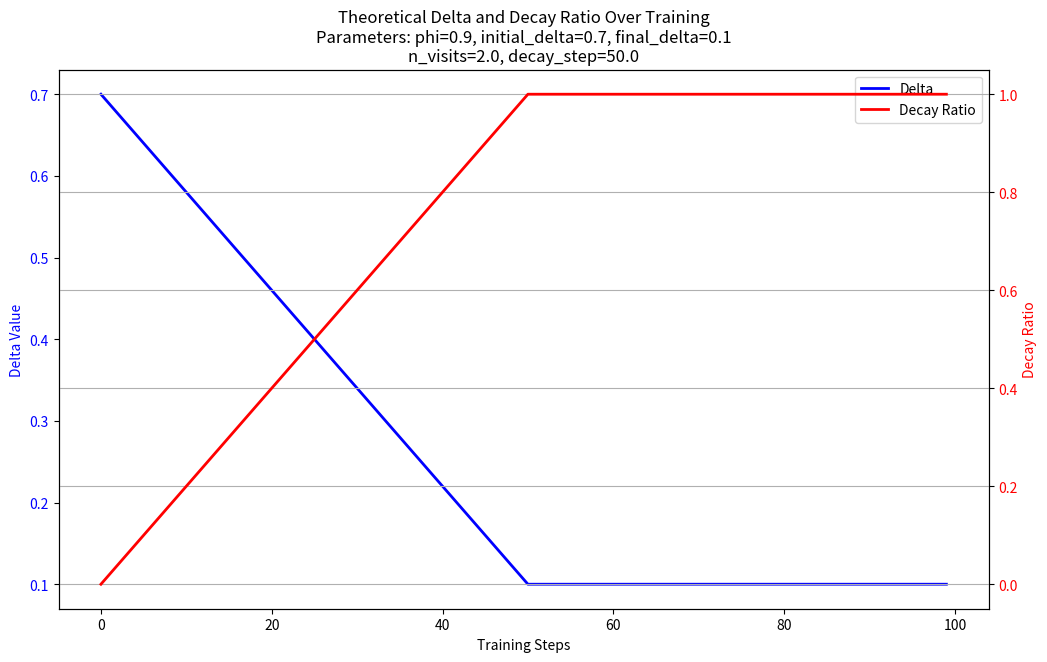

Write Python code to recreate this figure.
import numpy as np
import matplotlib.pyplot as plt
from datetime import datetime
import pytz
import os

# Set timezone to US Eastern Timezone
us_eastern = pytz.timezone('US/Eastern')

# EWA parameters from ewa_decay.py
phi = 0.9
initial_delta = 0.7
final_delta = 0.1
max_online_iters = 100
num_updates_per_online_iter = 100
batch_size = 256
replay_size = 1000
trajectory_length = 1000

# Calculate number of revisits and decay step
n_visits = (max_online_iters * num_updates_per_online_iter * batch_size) // (replay_size * trajectory_length)
decay_step = max_online_iters / n_visits if n_visits > 0 else max_online_iters

# Generate steps array
steps = np.arange(max_online_iters)

# Calculate decay ratio and delta values
decay_ratios = np.minimum(1.0, steps / decay_step)
delta_values = initial_delta * (1 - decay_ratios) + final_delta * decay_ratios

# Create the plot
plt.figure(figsize=(12, 7))

# Create two y-axes
ax1 = plt.gca()
ax2 = ax1.twinx()

# Plot delta on left y-axis
line1, = ax1.plot(steps, delta_values, label='Delta', linewidth=2, color='blue')
ax1.set_xlabel('Training Steps')
ax1.set_ylabel('Delta Value', color='blue')
ax1.tick_params(axis='y', labelcolor='blue')

# Plot decay ratio on right y-axis
line2, = ax2.plot(steps, decay_ratios, label='Decay Ratio', linewidth=2, color='red')
ax2.set_ylabel('Decay Ratio', color='red')
ax2.tick_params(axis='y', labelcolor='red')

# Add legend
lines = [line1, line2]
labels = [l.get_label() for l in lines]
ax1.legend(lines, labels, loc='upper right')

# Add title with parameters
title = f'Theoretical Delta and Decay Ratio Over Training\n'
title += f'Parameters: phi={phi}, initial_delta={initial_delta}, final_delta={final_delta}\n'
title += f'n_visits={n_visits:.1f}, decay_step={decay_step:.1f}'
plt.title(title)

# Add grid
plt.grid(True)

# Create directory structure with date and time
now = datetime.now(tz=us_eastern)
exp_folder = f"figures_comparison/{now.strftime('%Y.%m.%d')}/delta"
os.makedirs(exp_folder, exist_ok=True)

# Save the figure
plt.savefig(f"{exp_folder}/{now.strftime('%H%M%S')}_theoretical_delta_and_decay_ratio.png")
plt.close()

# Print parameters and calculations
print("\nEWA Decay Parameters and Calculations:")
print("=" * 50)
print(f"Number of revisits (n_visits): {n_visits:.1f}")
print(f"Decay step: {decay_step:.1f}")
print(f"Initial delta: {initial_delta}")
print(f"Final delta: {final_delta}")
print(f"Phi: {phi}")
print(f"Max online iterations: {max_online_iters}")
print(f"Updates per iteration: {num_updates_per_online_iter}")
print(f"Batch size: {batch_size}")
print(f"Replay size: {replay_size}")
print(f"Trajectory length: {trajectory_length}")
print("=" * 50) 
